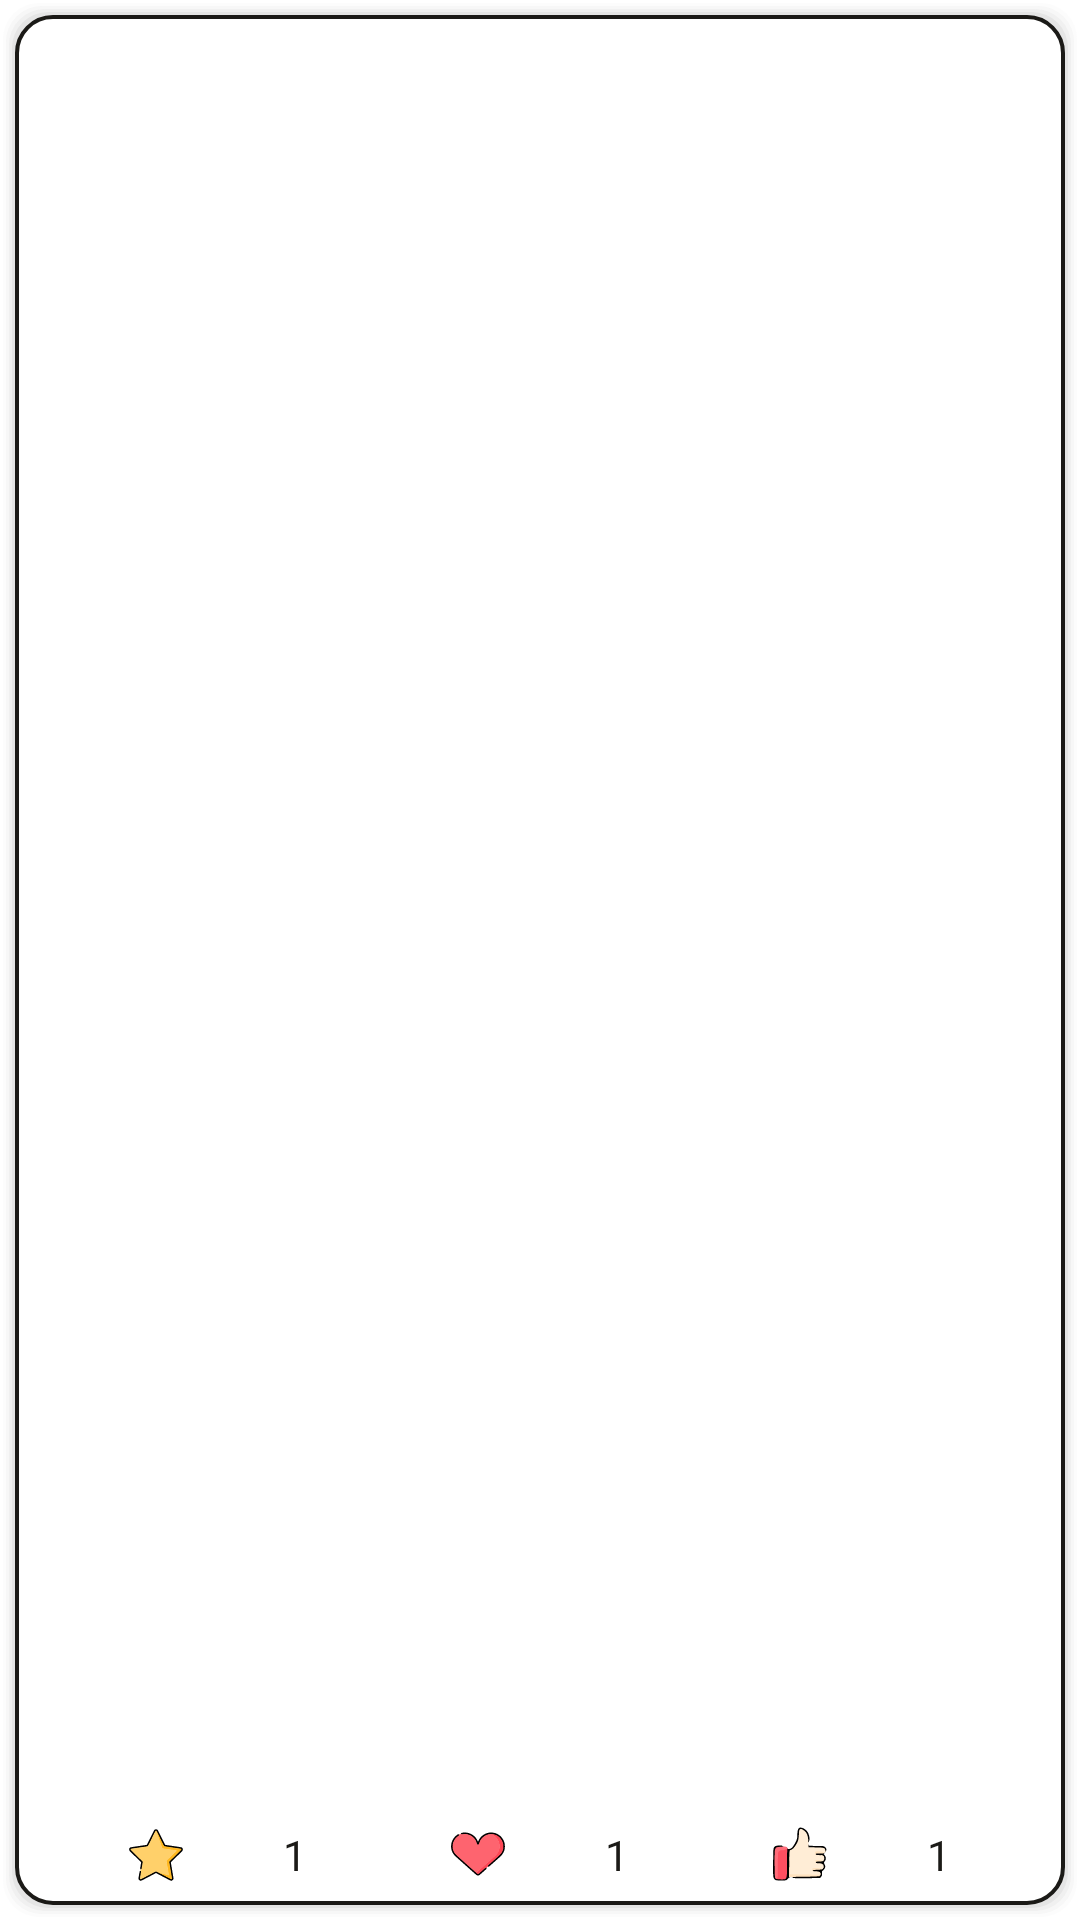

This screen was rendered from an Android layout file. Write that file and the resources it references.
<!-- AndroidManifest.xml: application theme Theme.Dwarfia -->
<!-- res/layout/dwarf_tile_rec_view_big.xml -->
<?xml version="1.0" encoding="utf-8"?>
<androidx.constraintlayout.widget.ConstraintLayout xmlns:android="http://schemas.android.com/apk/res/android"
    xmlns:app="http://schemas.android.com/apk/res-auto"
    xmlns:tools="http://schemas.android.com/tools"
    android:id="@+id/tile_constraint_layout"
    android:layout_width="@dimen/main_tile_width_big"
    android:layout_height="@dimen/main_tile_height_big"
    android:layout_marginStart="4dp"
    android:layout_marginTop="4dp"
    android:layout_marginEnd="4dp"
    android:background="@drawable/layout_bg">

    <TextView
        android:id="@+id/dwarf_name_txt"
        android:layout_width="@dimen/main_img_width_big"
        android:layout_height="20dp"
        android:layout_marginTop="4dp"
        android:layout_marginBottom="2dp"
        android:background="#00FFFFFF"
        android:fontFamily="@font/montserrat_bold"
        android:textAlignment="viewStart"
        android:textColor="@color/bold_black"
        android:textSize="16dp"
        app:layout_constraintBottom_toTopOf="@+id/imageView3"
        app:layout_constraintEnd_toEndOf="parent"
        app:layout_constraintHorizontal_bias="0.5"
        app:layout_constraintStart_toStartOf="parent"
        app:layout_constraintTop_toBottomOf="@+id/dwarf_image_view" />

    <ImageView

        android:id="@+id/dwarf_image_view"
        android:layout_width="@dimen/main_img_width_big"
        android:layout_height="@dimen/main_img_height_big"
        android:layout_marginTop="6dp"
        app:layout_constraintBottom_toTopOf="@+id/dwarf_name_txt"
        app:layout_constraintEnd_toEndOf="parent"
        app:layout_constraintHorizontal_bias="0.5"
        app:layout_constraintStart_toStartOf="parent"
        app:layout_constraintTop_toTopOf="parent"
        tools:srcCompat="@tools:sample/avatars" />

    <ImageView
        android:id="@+id/imageView2"
        android:layout_width="@dimen/main_icon_size_big"
        android:layout_height="@dimen/main_icon_size_big"
        android:layout_marginStart="8dp"
        app:layout_constraintBottom_toBottomOf="@+id/stars_count_view"
        app:layout_constraintEnd_toStartOf="@+id/stars_count_view"
        app:layout_constraintHorizontal_bias="0.5"
        app:layout_constraintStart_toStartOf="parent"
        app:layout_constraintTop_toTopOf="@+id/stars_count_view"
        app:srcCompat="@drawable/ic_star" />

    <TextView
        android:id="@+id/stars_count_view"
        android:layout_width="wrap_content"
        android:layout_height="wrap_content"
        android:layout_marginStart="3dp"
        android:layout_marginEnd="18dp"
        android:fontFamily="@font/montserrat_regular"
        android:text="1"
        android:textAlignment="gravity"
        android:textColor="@color/bold_black"
        android:textSize="14dp"
        app:layout_constraintBottom_toBottomOf="@+id/imageView3"
        app:layout_constraintEnd_toStartOf="@+id/imageView3"
        app:layout_constraintHorizontal_bias="0.5"
        app:layout_constraintStart_toEndOf="@+id/imageView2"
        app:layout_constraintTop_toTopOf="@+id/imageView3" />

    <ImageView
        android:id="@+id/imageView3"
        android:layout_width="@dimen/main_icon_size_big"
        android:layout_height="@dimen/main_icon_size_big"
        android:layout_marginBottom="8dp"
        app:layout_constraintBottom_toBottomOf="parent"
        app:layout_constraintEnd_toStartOf="@+id/hearts_count_view"
        app:layout_constraintHorizontal_bias="0.5"
        app:layout_constraintStart_toEndOf="@+id/stars_count_view"
        app:srcCompat="@drawable/ic_heart" />

    <TextView
        android:id="@+id/hearts_count_view"
        android:layout_width="wrap_content"
        android:layout_height="wrap_content"
        android:layout_marginStart="3dp"
        android:layout_marginEnd="18dp"
        android:fontFamily="@font/montserrat_regular"
        android:text="1"
        android:textAlignment="gravity"
        android:textColor="@color/bold_black"
        android:textSize="14dp"
        app:layout_constraintBottom_toBottomOf="@+id/imageView3"
        app:layout_constraintEnd_toStartOf="@+id/imageView4"
        app:layout_constraintHorizontal_bias="0.5"
        app:layout_constraintStart_toEndOf="@+id/imageView3"
        app:layout_constraintTop_toTopOf="@+id/imageView3" />

    <ImageView
        android:id="@+id/imageView4"
        android:layout_width="@dimen/main_icon_size_big"
        android:layout_height="@dimen/main_icon_size_big"
        app:layout_constraintBottom_toBottomOf="@+id/imageView3"
        app:layout_constraintEnd_toStartOf="@+id/thumbs_count_view"
        app:layout_constraintHorizontal_bias="0.5"
        app:layout_constraintStart_toEndOf="@+id/hearts_count_view"
        app:layout_constraintTop_toTopOf="@+id/imageView3"
        app:srcCompat="@drawable/ic_thumb" />

    <TextView
        android:id="@+id/thumbs_count_view"
        android:layout_width="wrap_content"
        android:layout_height="wrap_content"
        android:layout_marginStart="3dp"
        android:layout_marginEnd="8dp"
        android:fontFamily="@font/montserrat_regular"
        android:text="1"
        android:textAlignment="gravity"
        android:textColor="@color/bold_black"
        android:textSize="14dp"
        app:layout_constraintBottom_toBottomOf="@+id/imageView3"
        app:layout_constraintEnd_toEndOf="parent"
        app:layout_constraintHorizontal_bias="0.5"
        app:layout_constraintStart_toEndOf="@+id/imageView4"
        app:layout_constraintTop_toTopOf="@+id/imageView4" />

</androidx.constraintlayout.widget.ConstraintLayout>
<!-- resources referenced by this layout -->
<resources>
  <color name="bold_black">#1B1A17</color>
  <dimen name="main_icon_size_big">18dp</dimen>
  <dimen name="main_img_height_big">140dp</dimen>
  <dimen name="main_img_width_big">156dp</dimen>
  <dimen name="main_tile_height_big">204dp</dimen>
  <dimen name="main_tile_width_big">175dp</dimen>
  <!-- drawable ic_heart: vector/xml drawable (drawable, 3127 chars, omitted) -->
  <!-- drawable ic_star: vector/xml drawable (drawable, 3618 chars, omitted) -->
  <!-- drawable ic_thumb: vector/xml drawable (drawable, 4438 chars, omitted) -->
  <!-- drawable layout_bg: vector/xml drawable (drawable, 2035 chars, omitted) -->
  <style name="Theme.Dwarfia" parent="Theme.MaterialComponents.DayNight.DarkActionBar">
          
          <item name="colorPrimary">@color/accent_yellow</item>
          <item name="colorPrimaryVariant">#C68900</item>
          <item name="colorOnPrimary">@color/white</item>
          
          <item name="colorSecondary">@color/teal_200</item>
          <item name="colorSecondaryVariant">@color/teal_700</item>
          <item name="colorOnSecondary">@color/black</item>
          
          <item name="android:statusBarColor" tools:targetApi="l">?attr/colorPrimaryVariant</item>
          
      </style>
  <color name="accent_yellow">#F0A500</color>
  <color name="white">#FFFFFFFF</color>
  <color name="teal_200">#FF03DAC5</color>
  <color name="teal_700">#FF018786</color>
  <color name="black">#FF000000</color>
</resources>
